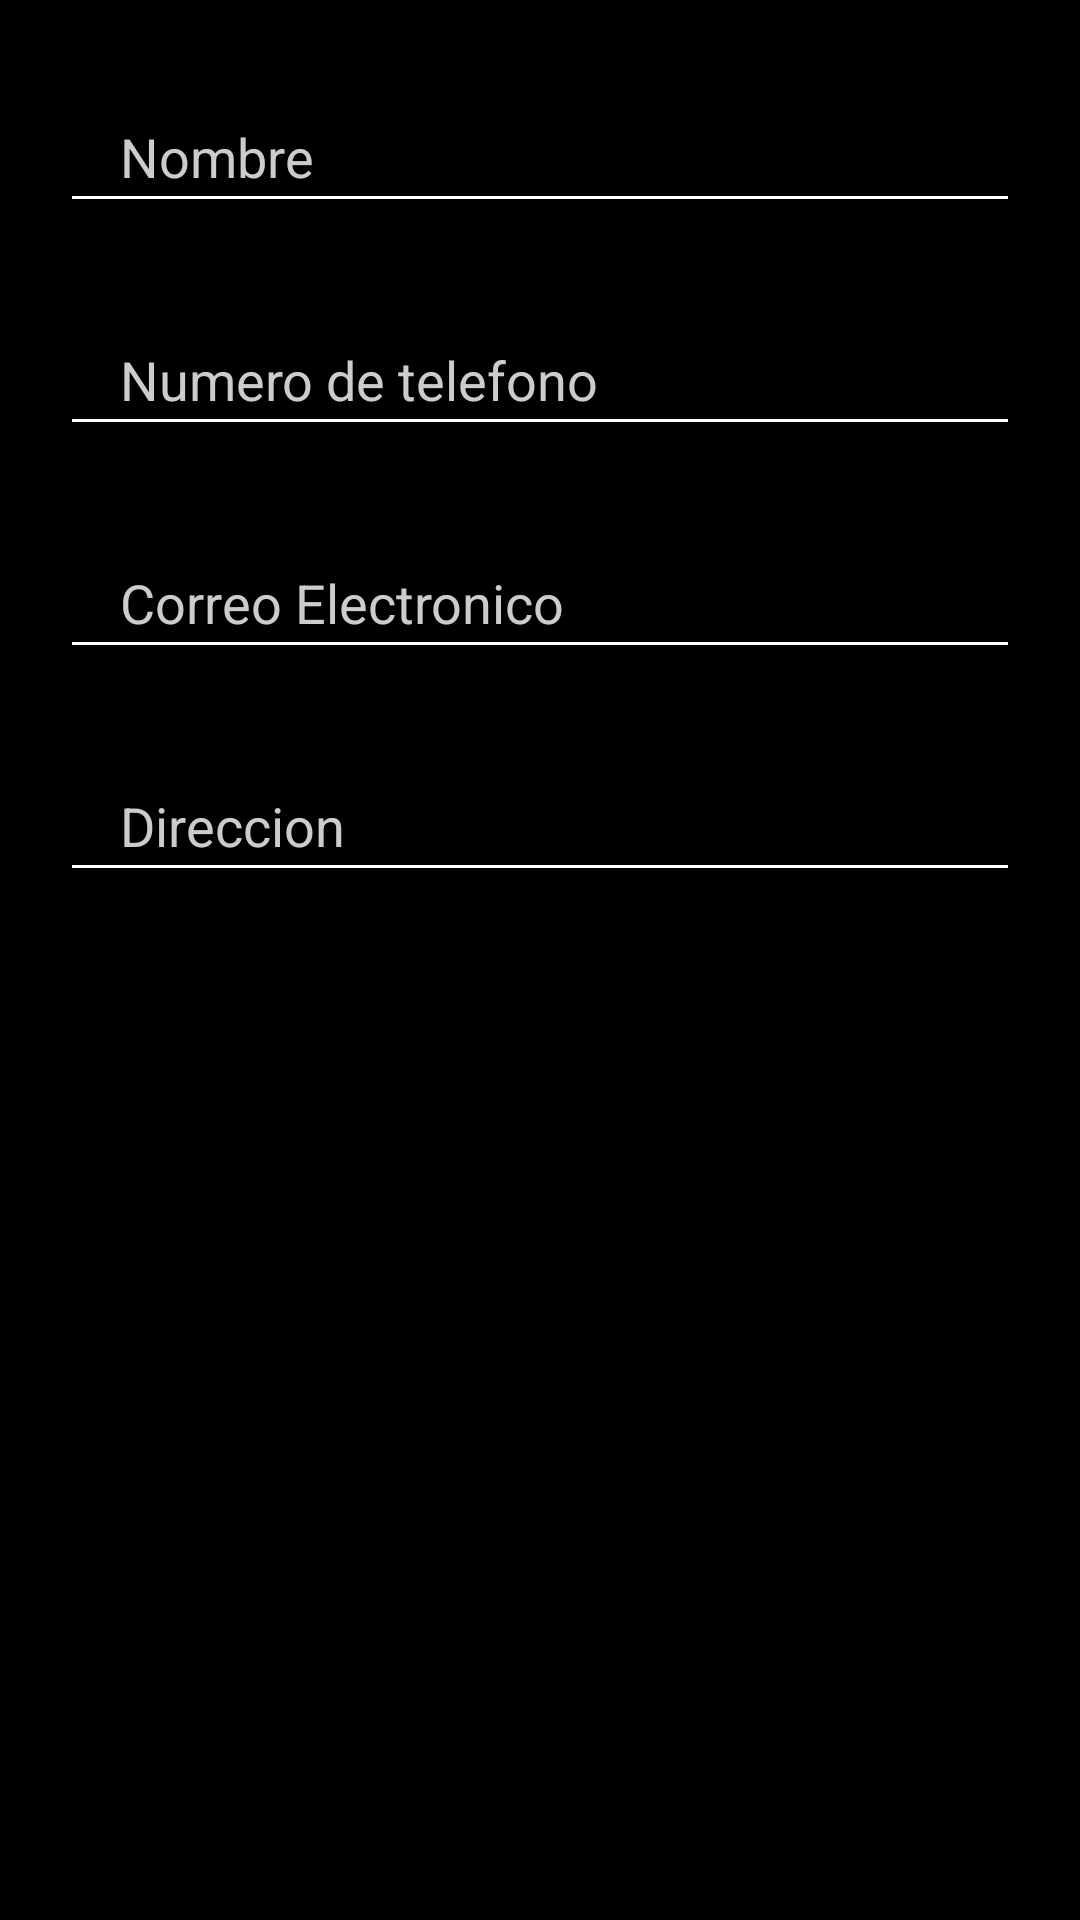

Android layout source for this screen:
<!-- AndroidManifest.xml: application theme Theme.AppExamenT3 -->
<!-- res/layout/activity_perfil_amigo.xml -->
<?xml version="1.0" encoding="utf-8"?>
<androidx.constraintlayout.widget.ConstraintLayout xmlns:android="http://schemas.android.com/apk/res/android"
    xmlns:app="http://schemas.android.com/apk/res-auto"
    xmlns:tools="http://schemas.android.com/tools"
    android:layout_width="match_parent"
    android:layout_height="match_parent"
    tools:context=".PerfilAmigo">

    <ScrollView
        android:layout_width="match_parent"
        android:layout_height="match_parent"
        android:background="@color/black">

        <LinearLayout
            android:layout_width="match_parent"
            android:layout_height="match_parent"
            android:orientation="vertical">

            <EditText
                android:id="@+id/nombre"
                android:layout_width="match_parent"
                android:layout_height="wrap_content"
                android:backgroundTint="#fff"
                android:hint="Nombre"
                android:inputType="textPersonName"
                android:paddingLeft="20dp"
                android:paddingTop="10dp"
                android:paddingRight="10dp"
                android:paddingBottom="10dp"
                android:layout_marginLeft="20dp"
                android:layout_marginRight="20dp"
                android:layout_marginTop="30dp"
                android:layout_marginBottom="20dp"
                android:textColor="#fff"
                android:textColorHint="#ccc"
                android:enabled="false"/>

            <EditText
                android:id="@+id/telefono"
                android:layout_width="match_parent"
                android:layout_height="wrap_content"
                android:backgroundTint="#fff"
                android:hint="Numero de telefono"
                android:inputType="phone"
                android:paddingLeft="20dp"
                android:paddingTop="10dp"
                android:paddingRight="10dp"
                android:paddingBottom="10dp"
                android:layout_marginLeft="20dp"
                android:layout_marginRight="20dp"
                android:layout_marginTop="10dp"
                android:layout_marginBottom="20dp"
                android:textColor="#fff"
                android:textColorHint="#ccc"
                android:enabled="false"/>

            <EditText
                android:id="@+id/email"
                android:layout_width="match_parent"
                android:layout_height="wrap_content"
                android:backgroundTint="#fff"
                android:hint="Correo Electronico"
                android:inputType="textEmailAddress"
                android:paddingLeft="20dp"
                android:paddingTop="10dp"
                android:paddingRight="10dp"
                android:paddingBottom="10dp"
                android:layout_marginLeft="20dp"
                android:layout_marginRight="20dp"
                android:layout_marginTop="10dp"
                android:layout_marginBottom="20dp"
                android:textColor="#fff"
                android:textColorHint="#ccc"
                android:enabled="false"/>

            <EditText
                android:id="@+id/direccion"
                android:layout_width="match_parent"
                android:layout_height="wrap_content"
                android:backgroundTint="#fff"
                android:hint="Direccion"
                android:inputType="textPostalAddress"
                android:paddingLeft="20dp"
                android:paddingTop="10dp"
                android:paddingRight="10dp"
                android:paddingBottom="10dp"
                android:layout_marginLeft="20dp"
                android:layout_marginRight="20dp"
                android:layout_marginTop="10dp"
                android:layout_marginBottom="20dp"
                android:textColor="#fff"
                android:textColorHint="#ccc"
                android:enabled="false"/>

        </LinearLayout>
    </ScrollView>

</androidx.constraintlayout.widget.ConstraintLayout>
<!-- resources referenced by this layout -->
<resources>
  <style name="Theme.AppExamenT3" parent="Theme.MaterialComponents.DayNight.DarkActionBar">
          
          <item name="colorPrimary">@color/purple_500</item>
          <item name="colorPrimaryVariant">@color/purple_700</item>
          <item name="colorOnPrimary">@color/white</item>
          
          <item name="colorSecondary">@color/teal_200</item>
          <item name="colorSecondaryVariant">@color/teal_700</item>
          <item name="colorOnSecondary">@color/black</item>
          
          <item name="android:statusBarColor" tools:targetApi="l">?attr/colorPrimaryVariant</item>
          
      </style>
  <!-- not gathered from this repository: default colours our renderer supplied (Android Studio template values) -->
  <color name="purple_500">#FF6200EE</color>
  <color name="purple_700">#FF3700B3</color>
  <color name="teal_200">#FF03DAC5</color>
  <color name="teal_700">#FF018786</color>
  <color name="black">#FF000000</color>
  <color name="white">#FFFFFFFF</color>
</resources>
